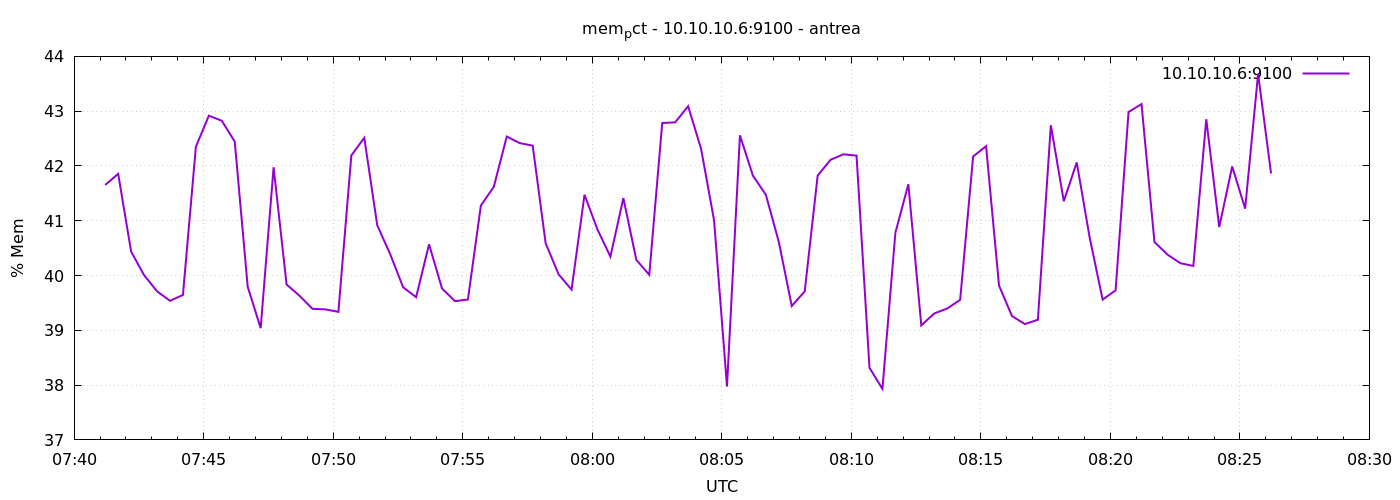

Data behind this chart, as committed beside it:
1777189272	41.654073087646324
1777189302	41.86
1777189332	40.44
1777189362	40.01
1777189392	39.71
1777189422	39.54
1777189452	39.65
1777189482	42.35
1777189512	42.92
1777189542	42.83
1777189572	42.44
1777189602	39.79
1777189632	39.04
1777189662	41.98
1777189692	39.84
1777189722	39.63
1777189752	39.39
1777189782	39.38
1777189812	39.34
1777189842	42.19
1777189872	42.51
1777189902	40.92
1777189932	40.39
1777189962	39.79
1777189992	39.6
1777190022	40.57
1777190052	39.76
1777190082	39.53
1777190112	39.56
1777190142	41.28
1777190172	41.62
1777190202	42.54
1777190232	42.42
1777190262	42.37
1777190292	40.59
1777190322	40.02
1777190352	39.74
1777190382	41.47
1777190412	40.84
1777190442	40.34
1777190472	41.41
1777190502	40.29
1777190532	40.01
1777190562	42.78
1777190592	42.8
1777190622	43.09
1777190652	42.31
1777190682	41.01
1777190712	37.98
1777190742	42.56
1777190772	41.82
1777190802	41.48
1777190832	40.61
1777190862	39.44
1777190892	39.71
1777190922	41.83
1777190952	42.11
1777190982	42.21
1777191012	42.19
1777191042	38.32
1777191072	37.93
... 30 more rows
